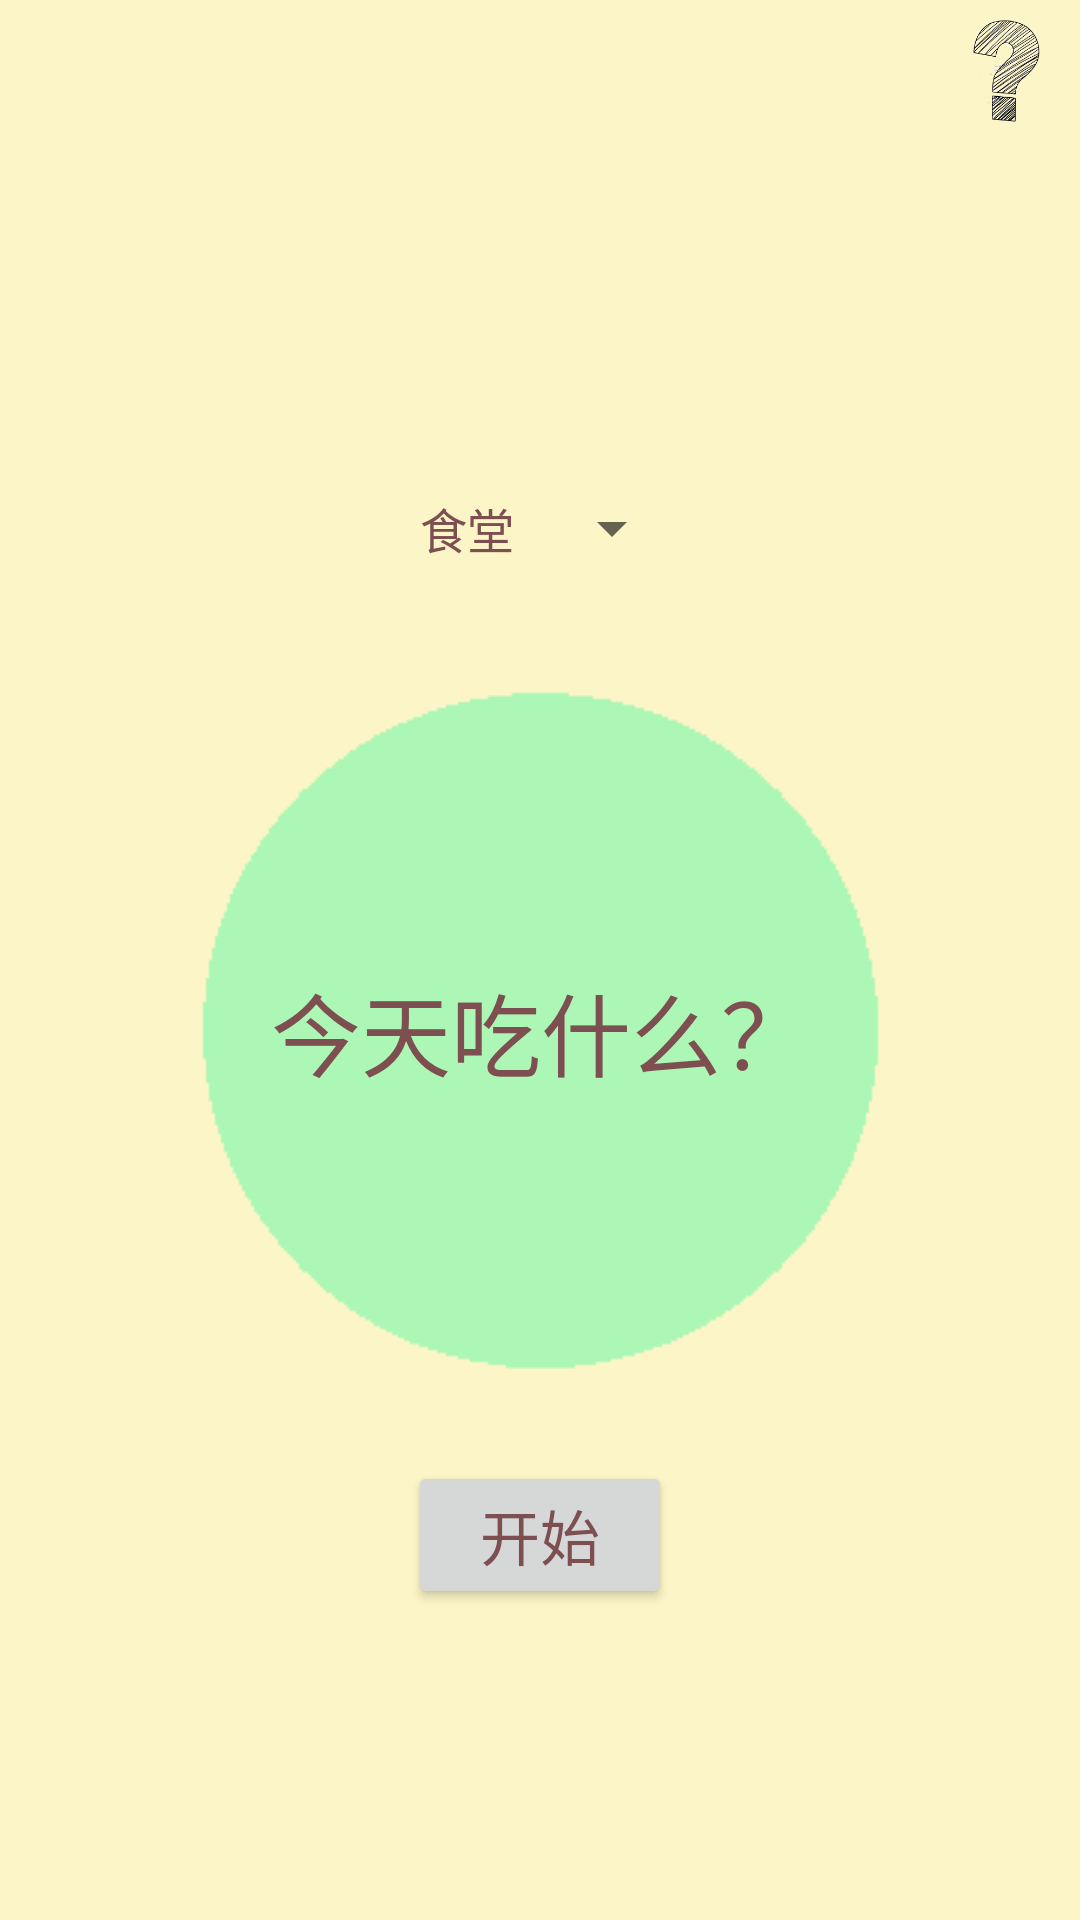

Write the Android layout XML for this screen, with the resource values it uses.
<!-- AndroidManifest.xml: application theme Theme.WhatToEat -->
<!-- res/layout/fragment_home.xml -->
<?xml version="1.0" encoding="utf-8"?>
<FrameLayout xmlns:android="http://schemas.android.com/apk/res/android"
    xmlns:app="http://schemas.android.com/apk/res-auto"
    xmlns:tools="http://schemas.android.com/tools"
    android:layout_width="match_parent"
    android:layout_height="match_parent"
    android:background="@color/milk_yellow"
    tools:context=".HomeFragment" >

    <androidx.constraintlayout.widget.ConstraintLayout
        android:layout_width="match_parent"
        android:layout_height="match_parent">

        <ImageView
            android:id="@+id/imgAsk"
            android:layout_width="49dp"
            android:layout_height="47dp"
            android:src="@drawable/ask"
            app:layout_constraintEnd_toEndOf="parent"
            app:layout_constraintTop_toTopOf="parent" />

        <ImageView
            android:id="@+id/imageView2"
            android:layout_width="wrap_content"
            android:layout_height="wrap_content"
            android:layout_marginTop="230dp"
            android:src="@drawable/circle"
            app:layout_constraintEnd_toEndOf="parent"
            app:layout_constraintStart_toStartOf="parent"
            app:layout_constraintTop_toTopOf="parent" />

        <TextView
            android:id="@+id/answerText"
            android:layout_width="200dp"
            android:layout_height="wrap_content"
            android:gravity="center"
            android:text="今天吃什么？"
            android:textColor="@color/my_brown"
            android:textSize="30sp"
            app:layout_constraintBottom_toBottomOf="@+id/imageView2"
            app:layout_constraintEnd_toEndOf="@+id/imageView2"
            app:layout_constraintStart_toStartOf="@+id/imageView2"
            app:layout_constraintTop_toTopOf="@+id/imageView2" />

        <TextView
            android:id="@+id/FoodText"
            android:layout_width="wrap_content"
            android:layout_height="wrap_content"
            android:layout_marginTop="36dp"
            android:text="TextView"
            android:textColor="@color/my_brown"
            android:textSize="24sp"
            android:visibility="invisible"
            app:layout_constraintEnd_toEndOf="@+id/imageView2"
            app:layout_constraintHorizontal_bias="0.497"
            app:layout_constraintStart_toStartOf="@+id/imageView2"
            app:layout_constraintTop_toBottomOf="@+id/FoodPackerText" />

        <TextView
            android:id="@+id/FoodPackerText"
            android:layout_width="wrap_content"
            android:layout_height="wrap_content"
            android:layout_marginBottom="8dp"
            android:text="TextView"
            android:textColor="@color/my_brown"
            android:textSize="30sp"
            android:visibility="invisible"
            app:layout_constraintBottom_toTopOf="@+id/answerText"
            app:layout_constraintEnd_toEndOf="@+id/imageView2"
            app:layout_constraintStart_toStartOf="@+id/imageView2" />

        <Button
            android:id="@+id/btnStart"
            android:layout_width="wrap_content"
            android:layout_height="wrap_content"
            android:layout_marginTop="30dp"
            android:fontFamily="sans-serif"
            android:text="开始"
            android:textSize="20sp"
            app:layout_constraintEnd_toEndOf="parent"
            app:layout_constraintHorizontal_bias="0.5"
            app:layout_constraintStart_toStartOf="parent"
            app:layout_constraintTop_toBottomOf="@+id/imageView2" />

        <Spinner
            android:id="@+id/spinner"
            android:layout_width="wrap_content"
            android:layout_height="wrap_content"
            android:layout_marginBottom="30dp"
            android:entries="@array/forSpinner"
            android:minHeight="48dp"
            app:layout_constraintBottom_toTopOf="@+id/imageView2"
            app:layout_constraintEnd_toEndOf="parent"
            app:layout_constraintStart_toStartOf="parent" />
    </androidx.constraintlayout.widget.ConstraintLayout>
</FrameLayout>
<!-- resources referenced by this layout -->
<resources>
  <string-array name="forSpinner">
          <item>食堂</item>
          <item>菜品</item>
      </string-array>
  <color name="milk_yellow">#fcf5c7</color>
  <color name="my_brown">#7d4f50</color>
  <!-- drawable ask: jpg bitmap (drawable, 16551 bytes) -->
  <!-- drawable circle: png bitmap (drawable, 2500 bytes) -->
  <style name="Theme.WhatToEat" parent="Theme.MaterialComponents.DayNight.NoActionBar">
          
          <item name="colorPrimary">@color/dark_yellow</item>
          <item name="colorPrimaryVariant">@color/milk_yellow</item>
          <item name="colorOnPrimary">@color/my_brown</item>
          <item name="android:textColorPrimary">@color/my_brown</item>
          
          <item name="colorSecondary">@color/teal_200</item>
          <item name="colorSecondaryVariant">@color/teal_700</item>
          <item name="colorOnSecondary">@color/black</item>
          
          <item name="android:statusBarColor" tools:targetApi="l">?attr/colorPrimaryVariant</item>
          
      </style>
  <color name="dark_yellow">#ffee93</color>
  <color name="teal_200">#FF03DAC5</color>
  <color name="teal_700">#FF018786</color>
  <color name="black">#FF000000</color>
</resources>
